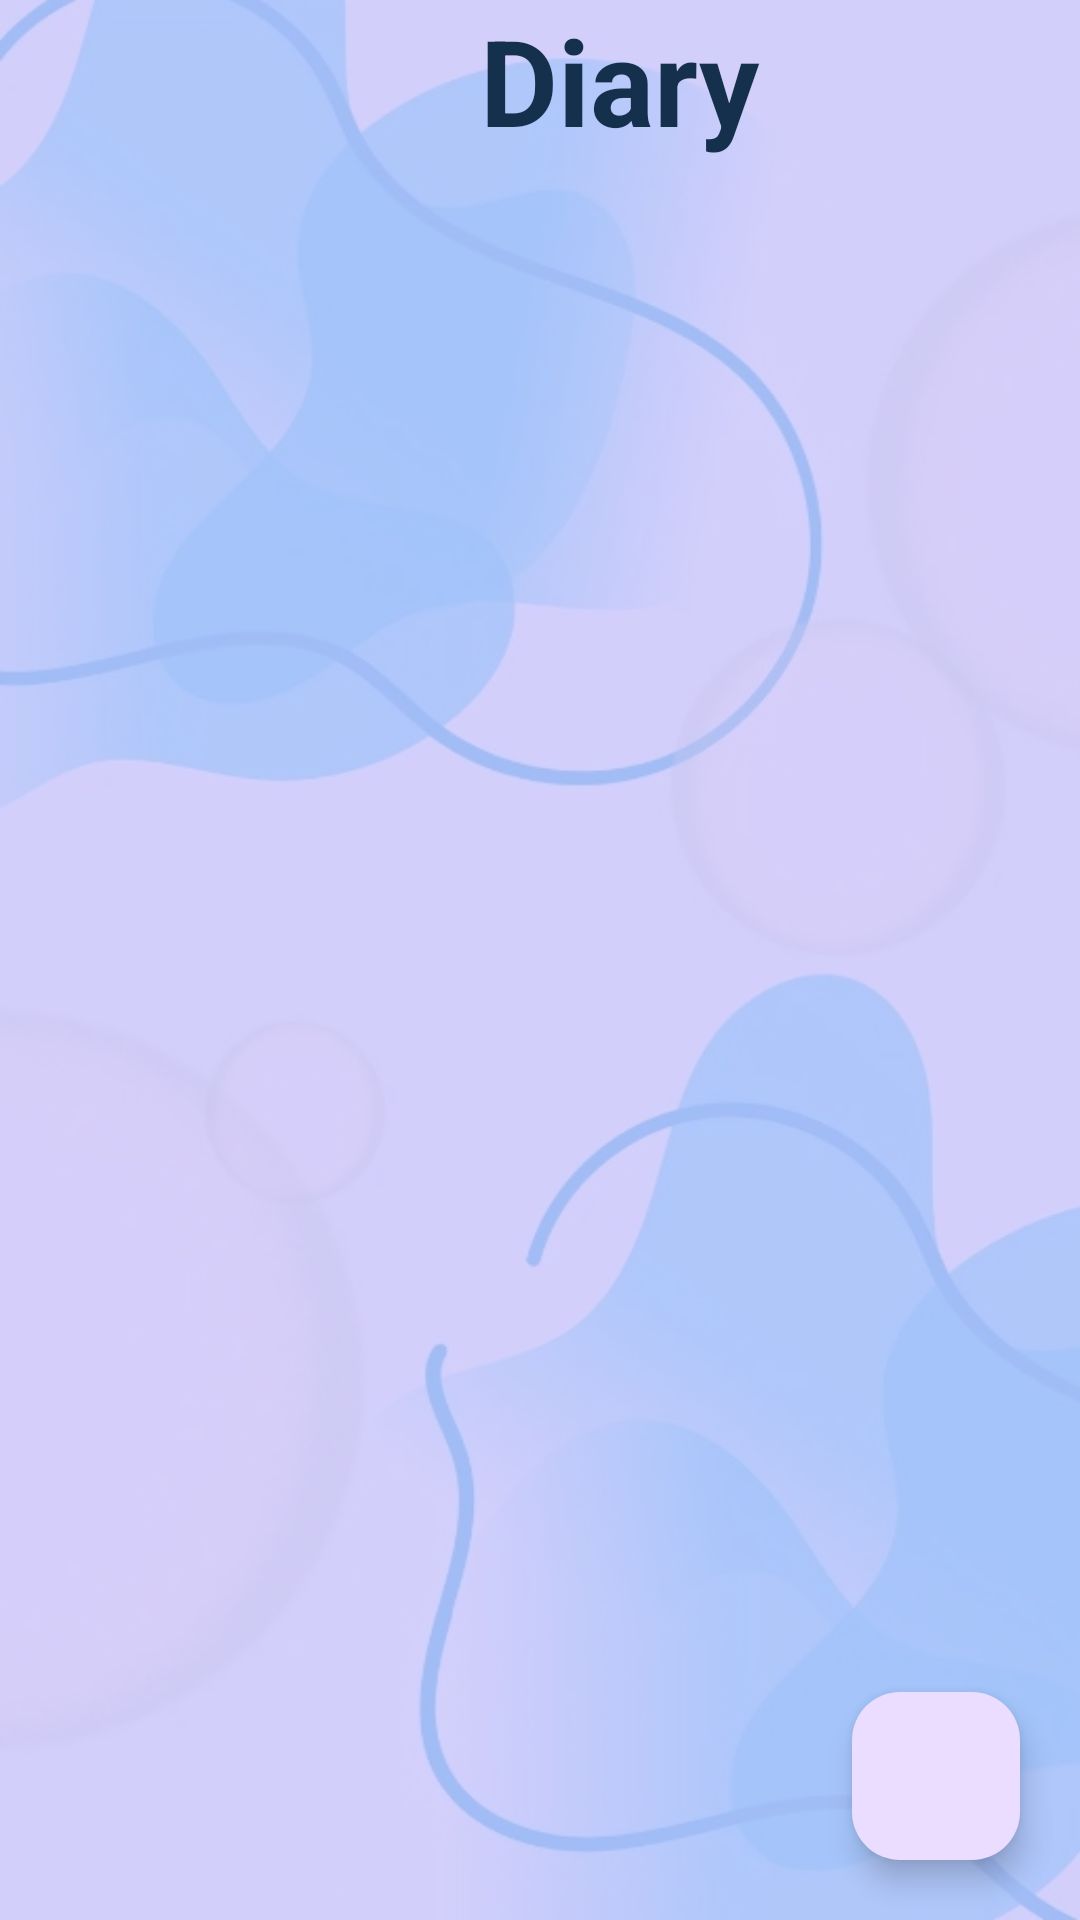

Layout XML and referenced resources for this Android screen:
<!-- AndroidManifest.xml: application theme Theme.EmpowerTasksMood -->
<!-- res/layout/activity_diary_folder.xml -->
<?xml version="1.0" encoding="utf-8"?>
<androidx.constraintlayout.widget.ConstraintLayout xmlns:android="http://schemas.android.com/apk/res/android"
    xmlns:app="http://schemas.android.com/apk/res-auto"
    xmlns:tools="http://schemas.android.com/tools"
    android:layout_width="match_parent"
    android:layout_height="match_parent"
    android:background="@color/light_purple2"
    tools:context=".DiaryFolder">

    <ImageView
        android:id="@+id/imageView4"
        android:layout_width="match_parent"
        android:layout_height="match_parent"
        android:alpha="0.3"
        android:background="@drawable/background_image1" />


    <LinearLayout
        android:layout_width="match_parent"
        android:layout_height="match_parent"
        android:orientation="vertical"
        app:layout_constraintBottom_toBottomOf="parent"
        app:layout_constraintEnd_toEndOf="parent"
        app:layout_constraintHorizontal_bias="0.0"
        app:layout_constraintStart_toStartOf="parent"
        app:layout_constraintTop_toTopOf="parent"
        app:layout_constraintVertical_bias="0.0">


        <LinearLayout
            android:layout_width="wrap_content"
            android:layout_height="wrap_content"
            android:orientation="horizontal">


            <ImageView
                android:id="@+id/imageView"
                android:layout_width="70dp"
                android:layout_height="50dp"
                android:layout_marginTop="5dp"
                android:layout_weight="1"
                android:onClick="menuPage"
                app:srcCompat="@drawable/baseline_menu_24"
                tools:ignore="SpeakableTextPresentCheck" />


            <TextView
                android:layout_width="wrap_content"
                android:layout_height="wrap_content"
                android:layout_marginLeft="90dp"
                android:text="Diary"
                android:textColor="@color/dark_blue"
                android:textSize="40dp"
                android:textStyle="bold" />
        </LinearLayout>


        <androidx.recyclerview.widget.RecyclerView
            android:id="@+id/recycleViewDiaryEntities"
            android:layout_width="match_parent"
            android:layout_height="match_parent"
            android:layout_marginTop="30dp"
            android:layout_marginBottom="90dp" />


    </LinearLayout>

    <com.google.android.material.floatingactionbutton.FloatingActionButton
        android:layout_width="wrap_content"
        android:layout_height="wrap_content"
        android:layout_marginRight="20dp"
        android:layout_marginBottom="20dp"
        android:clickable="true"
        android:focusable="true"
        android:minHeight="30dp"
        android:onClick="diaryEntry"
        app:layout_constraintBottom_toBottomOf="parent"
        app:layout_constraintEnd_toEndOf="parent"
        app:srcCompat="@drawable/baseline_add_24"
        tools:ignore="SpeakableTextPresentCheck" />
</androidx.constraintlayout.widget.ConstraintLayout>
<!-- resources referenced by this layout -->
<resources>
  <color name="dark_blue">#15304d</color>
  <color name="light_purple2">#E6C8FF</color>
  <!-- drawable background_image1: jpg bitmap (drawable, 48835 bytes) -->
  <style name="Theme.EmpowerTasksMood" parent="Base.Theme.EmpowerTasksMood" />
  <style name="Base.Theme.EmpowerTasksMood" parent="Theme.Material3.DayNight.NoActionBar">
          
          
  
      </style>
</resources>
